Run: headless pygame with SDL's dummy video driver; simulated clock (each Clock.tick advances the game by its frame time, no real sleeping); random seed 0; keys injected as events and as key.get_pressed() state; no mouse input; restart key SPACE tapped at the start of phases 3 and 4.
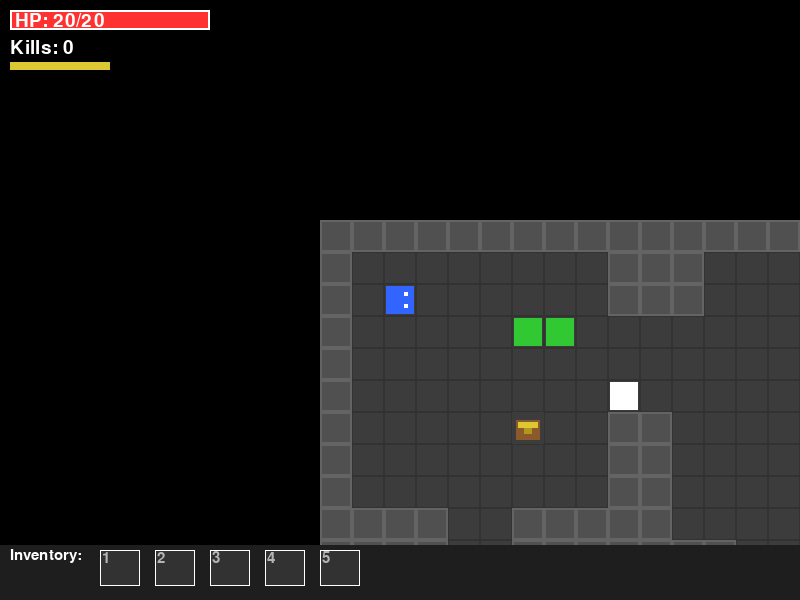
Frame 1 of 4 · flips 1–60 · no input
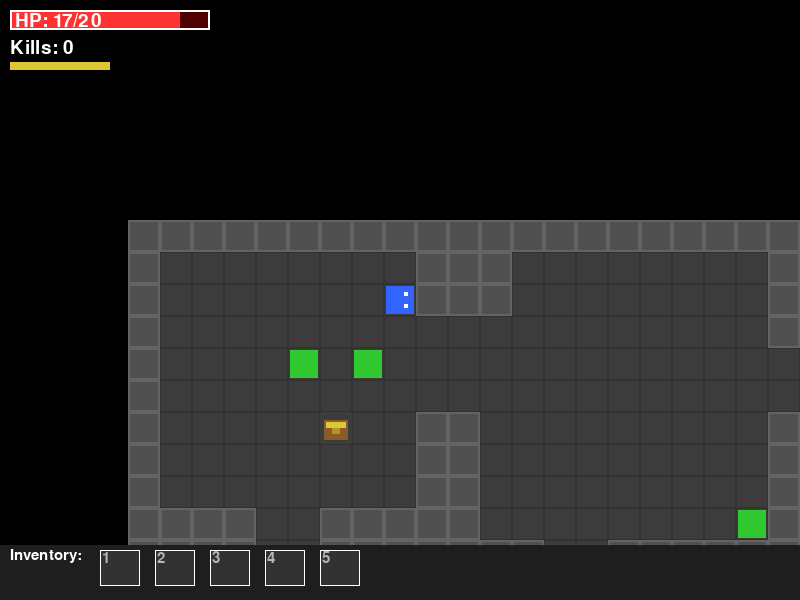
Frame 2 of 4 · flips 61–180 · tapped SPACE, RETURN · held RIGHT (→), D
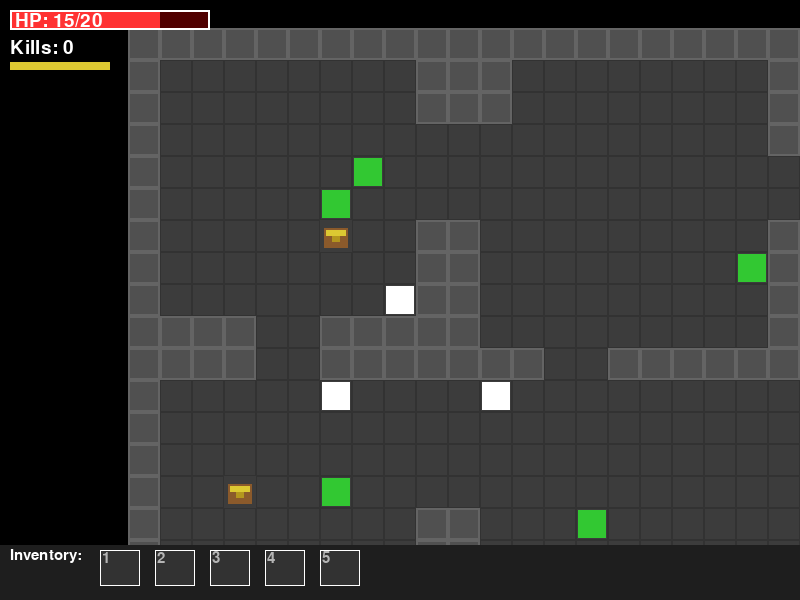
Frame 3 of 4 · flips 181–300 · tapped SPACE · held DOWN (↓), S
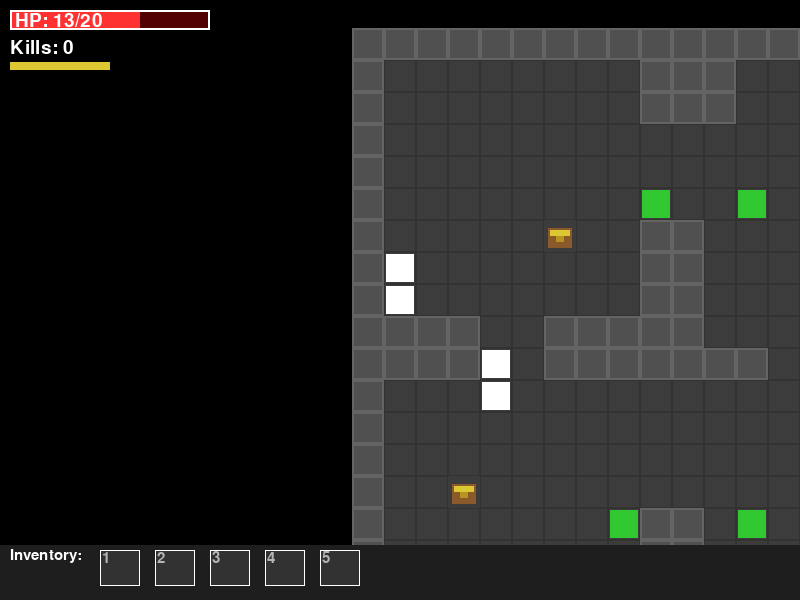
Frame 4 of 4 · flips 301–420 · tapped SPACE · held LEFT (←), A, UP (↑), W

The pygame program that drew these frames:

"""
Dungeon v4: Loot & Items
Robert's Coding Course - Lesson 15

Arrow keys to move, Space to attack, 1-5 to use items.
Walk over items to pick them up. Walk into chests to open them.
"""

import pygame
import random
import time

# --- Constants ---
TILE_SIZE = 32
SCREEN_WIDTH = 800
SCREEN_HEIGHT = 600
FPS = 30

# Colors
BLACK = (0, 0, 0)
WHITE = (255, 255, 255)
GRAY = (100, 100, 100)
DARK_GRAY = (60, 60, 60)
BROWN = (139, 90, 43)
YELLOW = (220, 200, 50)
RED = (255, 50, 50)
GREEN = (50, 200, 50)
BLUE = (50, 100, 255)
CYAN = (0, 255, 255)
ORANGE = (255, 165, 0)
PURPLE = (160, 50, 200)
LIGHT_GREEN = (100, 220, 100)

# --- Tile Map ---
# 0 = floor, 1 = wall, 2 = door, 3 = chest
TILE_MAP = [
    [1,1,1,1,1,1,1,1,1,1,1,1,1,1,1,1,1,1,1,1,1,1,1,1,1,1,1,1,1,1],
    [1,0,0,0,0,0,0,0,0,1,1,1,0,0,0,0,0,0,0,0,1,1,0,0,0,0,0,0,0,1],
    [1,0,0,0,0,0,0,0,0,1,1,1,0,0,0,0,0,0,0,0,1,1,0,0,0,0,0,0,0,1],
    [1,0,0,0,0,0,0,0,0,0,0,0,0,0,0,0,0,0,0,0,1,1,0,0,3,0,0,0,0,1],
    [1,0,0,0,0,0,0,0,0,0,0,0,0,0,0,0,0,0,0,0,0,0,0,0,0,0,0,0,0,1],
    [1,0,0,0,0,0,0,0,0,0,0,0,0,0,0,0,0,0,0,0,0,0,0,0,0,0,0,0,0,1],
    [1,0,0,0,0,0,3,0,0,1,1,0,0,0,0,0,0,0,0,0,1,1,0,0,0,0,0,0,0,1],
    [1,0,0,0,0,0,0,0,0,1,1,0,0,0,0,0,0,0,0,0,1,1,1,1,0,0,1,1,1,1],
    [1,0,0,0,0,0,0,0,0,1,1,0,0,0,0,0,0,0,0,0,1,1,0,0,0,0,0,0,0,1],
    [1,1,1,1,0,0,1,1,1,1,1,0,0,0,0,0,0,0,0,0,1,1,0,0,0,0,0,0,0,1],
    [1,1,1,1,0,0,1,1,1,1,1,1,1,0,0,1,1,1,1,1,1,1,0,0,0,0,0,0,0,1],
    [1,0,0,0,0,0,0,0,0,0,0,0,0,0,0,0,0,0,0,0,0,1,0,0,0,3,0,0,0,1],
    [1,0,0,0,0,0,0,0,0,0,0,0,0,0,0,0,0,0,0,0,0,0,0,0,0,0,0,0,0,1],
    [1,0,0,0,0,0,0,0,0,0,0,0,0,0,0,0,0,0,0,0,0,1,0,0,0,0,0,0,0,1],
    [1,0,0,3,0,0,0,0,0,0,0,0,0,0,0,0,0,0,0,0,0,1,1,1,1,1,1,1,1,1],
    [1,0,0,0,0,0,0,0,0,1,1,0,0,0,0,0,0,0,0,0,0,1,0,0,0,0,0,0,0,1],
    [1,0,0,0,0,0,0,0,0,1,1,0,0,0,0,0,0,0,0,0,0,1,0,0,0,0,0,0,0,1],
    [1,0,0,0,0,0,0,0,0,1,1,0,0,0,0,0,0,0,0,0,0,0,0,0,0,0,0,0,0,1],
    [1,0,0,0,0,0,0,0,0,1,1,0,0,0,0,0,0,0,0,0,0,1,0,0,0,0,0,0,0,1],
    [1,0,0,0,0,0,0,0,0,1,1,0,0,0,0,0,0,0,0,0,0,1,0,0,0,0,0,0,0,1],
    [1,0,0,0,0,0,0,0,0,1,1,1,0,0,0,0,0,0,0,0,1,1,0,0,0,0,0,3,0,1],
    [1,0,0,0,0,0,0,0,0,1,1,1,0,0,0,0,0,0,0,0,1,1,0,0,0,0,0,0,0,1],
    [1,0,0,0,0,0,0,0,0,1,1,1,0,0,0,0,0,0,0,0,1,1,0,0,0,0,0,0,0,1],
    [1,0,0,0,0,0,0,0,0,1,1,1,0,0,0,0,0,0,0,0,1,1,0,0,0,0,0,0,0,1],
    [1,1,1,1,1,1,1,1,1,1,1,1,1,1,1,1,1,1,1,1,1,1,1,1,1,1,1,1,1,1],
]

MAP_ROWS = len(TILE_MAP)
MAP_COLS = len(TILE_MAP[0])


# --- Item Class ---
class Item:
    def __init__(self, x, y, item_type):
        self.x = x
        self.y = y
        self.item_type = item_type
        # Set color based on type
        if item_type == "health_potion":
            self.color = RED
        elif item_type == "speed_boost":
            self.color = CYAN
        elif item_type == "power_sword":
            self.color = ORANGE

    def draw(self, screen, cam_x, cam_y):
        sx = self.x * TILE_SIZE - cam_x + TILE_SIZE // 4
        sy = self.y * TILE_SIZE - cam_y + TILE_SIZE // 4
        size = TILE_SIZE // 2
        pygame.draw.rect(screen, self.color, (sx, sy, size, size))
        # Little shine highlight
        pygame.draw.rect(screen, WHITE, (sx + 2, sy + 2, 4, 4))


# --- Player Class ---
class Player:
    def __init__(self, x, y):
        self.x = x
        self.y = y
        self.health = 20
        self.max_health = 20
        self.facing = "right"
        self.attack_cooldown = 15  # frames between attacks
        self.attack_timer = 0
        self.attacking = False
        self.attack_frame = 0
        self.damage_cooldown = 0
        self.inventory = []       # list of item_type strings
        self.speed_boost_timer = 0
        self.damage_boost_timer = 0
        self.kill_count = 0
        self.move_delay = 0       # frames until next move allowed

    def move(self, dx, dy, tile_map):
        new_x = self.x + dx
        new_y = self.y + dy
        # Bounds check
        if new_x < 0 or new_x >= MAP_COLS or new_y < 0 or new_y >= MAP_ROWS:
            return False
        # Wall check
        tile = tile_map[new_y][new_x]
        if tile == 1:
            return False
        # Chest check — opening a chest is handled by Game
        if tile == 3:
            return "chest"
        # Update facing direction
        if dx > 0:
            self.facing = "right"
        elif dx < 0:
            self.facing = "left"
        elif dy > 0:
            self.facing = "down"
        elif dy < 0:
            self.facing = "up"
        self.x = new_x
        self.y = new_y
        return True

    def attack(self):
        if self.attack_timer <= 0:
            self.attacking = True
            self.attack_frame = 6
            self.attack_timer = self.attack_cooldown

    def get_attack_tile(self):
        """Return the tile coordinate the player is attacking."""
        if self.facing == "right":
            return (self.x + 1, self.y)
        elif self.facing == "left":
            return (self.x - 1, self.y)
        elif self.facing == "down":
            return (self.x, self.y + 1)
        elif self.facing == "up":
            return (self.x, self.y - 1)

    def update(self):
        if self.attack_timer > 0:
            self.attack_timer -= 1
        if self.attack_frame > 0:
            self.attack_frame -= 1
        else:
            self.attacking = False
        if self.damage_cooldown > 0:
            self.damage_cooldown -= 1
        if self.speed_boost_timer > 0:
            self.speed_boost_timer -= 1
        if self.damage_boost_timer > 0:
            self.damage_boost_timer -= 1
        if self.move_delay > 0:
            self.move_delay -= 1

    def draw(self, screen, cam_x, cam_y):
        sx = self.x * TILE_SIZE - cam_x
        sy = self.y * TILE_SIZE - cam_y

        # Flash when recently damaged
        if self.damage_cooldown > 0 and self.damage_cooldown % 4 < 2:
            color = WHITE
        else:
            color = BLUE

        # Speed boost glow
        if self.speed_boost_timer > 0:
            glow = (sx - 3, sy - 3, TILE_SIZE + 6, TILE_SIZE + 6)
            pygame.draw.rect(screen, CYAN, glow, 2)

        # Damage boost glow
        if self.damage_boost_timer > 0:
            glow = (sx - 3, sy - 3, TILE_SIZE + 6, TILE_SIZE + 6)
            pygame.draw.rect(screen, ORANGE, glow, 2)

        # Player body
        pygame.draw.rect(screen, color, (sx + 2, sy + 2, TILE_SIZE - 4, TILE_SIZE - 4))

        # Eyes based on facing
        eye_color = WHITE
        if self.facing == "right":
            pygame.draw.rect(screen, eye_color, (sx + 20, sy + 8, 4, 4))
            pygame.draw.rect(screen, eye_color, (sx + 20, sy + 20, 4, 4))
        elif self.facing == "left":
            pygame.draw.rect(screen, eye_color, (sx + 8, sy + 8, 4, 4))
            pygame.draw.rect(screen, eye_color, (sx + 8, sy + 20, 4, 4))
        elif self.facing == "up":
            pygame.draw.rect(screen, eye_color, (sx + 8, sy + 8, 4, 4))
            pygame.draw.rect(screen, eye_color, (sx + 20, sy + 8, 4, 4))
        elif self.facing == "down":
            pygame.draw.rect(screen, eye_color, (sx + 8, sy + 20, 4, 4))
            pygame.draw.rect(screen, eye_color, (sx + 20, sy + 20, 4, 4))

        # Attack animation (sword swing)
        if self.attack_frame > 0:
            atk_x, atk_y = self.get_attack_tile()
            ax = atk_x * TILE_SIZE - cam_x
            ay = atk_y * TILE_SIZE - cam_y
            swing_color = ORANGE if self.damage_boost_timer > 0 else YELLOW
            pygame.draw.rect(screen, swing_color, (ax + 4, ay + 4, TILE_SIZE - 8, TILE_SIZE - 8))


# --- Enemy Class ---
class Enemy:
    def __init__(self, x, y, enemy_type="zombie"):
        self.x = x
        self.y = y
        self.enemy_type = enemy_type
        self.move_timer = 0
        self.hit_flash = 0
        self.death_timer = -1  # -1 means alive, counts down when dying

        if enemy_type == "zombie":
            self.health = 6
            self.max_health = 6
            self.color = GREEN
            self.move_delay = 20  # slow
        elif enemy_type == "skeleton":
            self.health = 4
            self.max_health = 4
            self.color = WHITE
            self.move_delay = 12  # faster, chases player

    def update(self, player, tile_map, enemies):
        if self.death_timer >= 0:
            self.death_timer -= 1
            return

        if self.hit_flash > 0:
            self.hit_flash -= 1

        self.move_timer += 1
        if self.move_timer < self.move_delay:
            return
        self.move_timer = 0

        if self.enemy_type == "zombie":
            # Random movement
            dx, dy = random.choice([(1, 0), (-1, 0), (0, 1), (0, -1), (0, 0)])
        elif self.enemy_type == "skeleton":
            # Chase player
            dx, dy = 0, 0
            if abs(player.x - self.x) > abs(player.y - self.y):
                dx = 1 if player.x > self.x else -1
            else:
                dy = 1 if player.y > self.y else -1

        new_x = self.x + dx
        new_y = self.y + dy
        if 0 <= new_x < MAP_COLS and 0 <= new_y < MAP_ROWS:
            if tile_map[new_y][new_x] == 0:
                # Don't move onto another enemy
                blocked = False
                for other in enemies:
                    if other is not self and other.x == new_x and other.y == new_y and other.is_alive():
                        blocked = True
                        break
                if not blocked:
                    self.x = new_x
                    self.y = new_y

    def take_damage(self, amount):
        self.health -= amount
        self.hit_flash = 6
        if self.health <= 0:
            self.death_timer = 8  # flash for 8 frames then disappear

    def is_alive(self):
        return self.death_timer < 0

    def is_gone(self):
        return self.death_timer == 0

    def draw(self, screen, cam_x, cam_y):
        sx = self.x * TILE_SIZE - cam_x
        sy = self.y * TILE_SIZE - cam_y

        # Dying animation
        if self.death_timer >= 0:
            if self.death_timer % 2 == 0:
                pygame.draw.rect(screen, WHITE, (sx + 4, sy + 4, TILE_SIZE - 8, TILE_SIZE - 8))
            return

        # Hit flash
        if self.hit_flash > 0 and self.hit_flash % 2 == 0:
            color = WHITE
        else:
            color = self.color

        pygame.draw.rect(screen, color, (sx + 2, sy + 2, TILE_SIZE - 4, TILE_SIZE - 4))

        # Health bar above enemy
        if self.health < self.max_health:
            bar_width = TILE_SIZE - 4
            bar_height = 4
            ratio = self.health / self.max_health
            pygame.draw.rect(screen, RED, (sx + 2, sy - 6, bar_width, bar_height))
            pygame.draw.rect(screen, GREEN, (sx + 2, sy - 6, int(bar_width * ratio), bar_height))


# --- Game Class ---
class Game:
    def __init__(self):
        pygame.init()
        self.screen = pygame.display.set_mode((SCREEN_WIDTH, SCREEN_HEIGHT))
        pygame.display.set_caption("Robert's Dungeons v4 - Loot & Items")
        self.font = pygame.font.Font(None, 28)
        self.small_font = pygame.font.Font(None, 22)
        self.reset()

    def reset(self):
        # Deep copy the tile map so chests can be re-opened on reset
        self.tile_map = [row[:] for row in TILE_MAP]
        self.player = Player(2, 2)
        self.enemies = []
        self.items = []
        self.camera_x = 0
        self.camera_y = 0
        self.game_over = False
        self.kill_count = 0
        self.spawn_enemies()

    def spawn_enemies(self):
        self.enemies = [
            # Top-left area
            Enemy(5, 5, "zombie"),
            Enemy(7, 3, "zombie"),
            # Middle area
            Enemy(14, 5, "skeleton"),
            Enemy(16, 8, "zombie"),
            Enemy(13, 14, "zombie"),
            Enemy(17, 12, "skeleton"),
            # Bottom-left area
            Enemy(4, 15, "zombie"),
            Enemy(6, 18, "skeleton"),
            Enemy(3, 20, "zombie"),
            # Right side
            Enemy(25, 3, "skeleton"),
            Enemy(26, 11, "zombie"),
            Enemy(24, 18, "skeleton"),
            Enemy(27, 20, "zombie"),
        ]

    def run(self):
        running = True
        while running:
            for event in pygame.event.get():
                if event.type == pygame.QUIT:
                    running = False
                if event.type == pygame.KEYDOWN:
                    if self.game_over:
                        if event.key == pygame.K_SPACE:
                            self.reset()
                        continue
                    # Attack
                    if event.key == pygame.K_SPACE:
                        self.player.attack()
                    # Use items (1-5)
                    if event.key in [pygame.K_1, pygame.K_2, pygame.K_3, pygame.K_4, pygame.K_5]:
                        slot = event.key - pygame.K_1
                        if slot < len(self.player.inventory):
                            self.use_item(slot)

            if not self.game_over:
                self.handle_input()
                self.update()
            self.draw()
            time.sleep(1 / FPS)

        pygame.quit()

    def use_item(self, slot):
        item_type = self.player.inventory.pop(slot)
        if item_type == "health_potion":
            self.player.health = min(self.player.health + 5, self.player.max_health)
        elif item_type == "speed_boost":
            self.player.speed_boost_timer = 150  # ~5 seconds
        elif item_type == "power_sword":
            self.player.damage_boost_timer = 150

    def handle_input(self):
        keys = pygame.key.get_pressed()

        # Movement with delay (faster if speed boost is active)
        if self.player.move_delay <= 0:
            dx, dy = 0, 0
            if keys[pygame.K_LEFT]:
                dx = -1
            elif keys[pygame.K_RIGHT]:
                dx = 1
            elif keys[pygame.K_UP]:
                dy = -1
            elif keys[pygame.K_DOWN]:
                dy = 1

            if dx != 0 or dy != 0:
                result = self.player.move(dx, dy, self.tile_map)
                if result == "chest":
                    # Open chest
                    chest_x = self.player.x + dx
                    chest_y = self.player.y + dy
                    self.tile_map[chest_y][chest_x] = 0
                    item_type = random.choice(["health_potion", "speed_boost", "power_sword"])
                    self.items.append(Item(chest_x, chest_y, item_type))
                if result:
                    # Set move delay: 1 frame if speed boost, 4 frames normally
                    self.player.move_delay = 1 if self.player.speed_boost_timer > 0 else 4

    def update(self):
        self.player.update()

        # Update enemies
        for enemy in self.enemies:
            enemy.update(self.player, self.tile_map, self.enemies)

        # Player attack hits
        if self.player.attack_frame == 5:  # check on first frame of attack
            atk_x, atk_y = self.player.get_attack_tile()
            damage = 4 if self.player.damage_boost_timer > 0 else 2
            for enemy in self.enemies:
                if enemy.is_alive() and enemy.x == atk_x and enemy.y == atk_y:
                    enemy.take_damage(damage)

        # Enemy touches player = damage
        for enemy in self.enemies:
            if enemy.is_alive() and enemy.x == self.player.x and enemy.y == self.player.y:
                if self.player.damage_cooldown <= 0:
                    self.player.health -= 1
                    self.player.damage_cooldown = 30

        # Check for dead enemies and drops
        for enemy in self.enemies[:]:
            if enemy.is_gone():
                self.kill_count += 1
                self.player.kill_count += 1
                # 40% chance to drop an item
                if random.random() < 0.4:
                    item_type = random.choice(["health_potion", "speed_boost", "power_sword"])
                    self.items.append(Item(enemy.x, enemy.y, item_type))
                self.enemies.remove(enemy)

        # Pick up items
        for item in self.items[:]:
            if item.x == self.player.x and item.y == self.player.y:
                if len(self.player.inventory) < 5:
                    self.player.inventory.append(item.item_type)
                    self.items.remove(item)

        # Player death
        if self.player.health <= 0:
            self.game_over = True

        # Camera follows player
        self.camera_x = self.player.x * TILE_SIZE - SCREEN_WIDTH // 2 + TILE_SIZE // 2
        self.camera_y = self.player.y * TILE_SIZE - SCREEN_HEIGHT // 2 + TILE_SIZE // 2

    def draw(self):
        self.screen.fill(BLACK)

        # Draw tiles
        for row in range(MAP_ROWS):
            for col in range(MAP_COLS):
                sx = col * TILE_SIZE - self.camera_x
                sy = row * TILE_SIZE - self.camera_y
                # Skip tiles off screen
                if sx < -TILE_SIZE or sx > SCREEN_WIDTH or sy < -TILE_SIZE or sy > SCREEN_HEIGHT:
                    continue
                tile = self.tile_map[row][col]
                if tile == 0:
                    pygame.draw.rect(self.screen, DARK_GRAY, (sx, sy, TILE_SIZE, TILE_SIZE))
                    # Floor pattern
                    pygame.draw.rect(self.screen, (50, 50, 50), (sx, sy, TILE_SIZE, TILE_SIZE), 1)
                elif tile == 1:
                    pygame.draw.rect(self.screen, GRAY, (sx, sy, TILE_SIZE, TILE_SIZE))
                    pygame.draw.rect(self.screen, (80, 80, 80), (sx + 2, sy + 2, TILE_SIZE - 4, TILE_SIZE - 4))
                elif tile == 2:
                    pygame.draw.rect(self.screen, (80, 60, 30), (sx, sy, TILE_SIZE, TILE_SIZE))
                elif tile == 3:
                    # Chest: brown base with yellow top
                    pygame.draw.rect(self.screen, DARK_GRAY, (sx, sy, TILE_SIZE, TILE_SIZE))
                    pygame.draw.rect(self.screen, BROWN, (sx + 4, sy + 8, TILE_SIZE - 8, TILE_SIZE - 12))
                    pygame.draw.rect(self.screen, YELLOW, (sx + 6, sy + 10, TILE_SIZE - 12, 6))
                    pygame.draw.rect(self.screen, (180, 150, 30), (sx + 12, sy + 16, 8, 6))

        # Draw items on ground
        for item in self.items:
            item.draw(self.screen, self.camera_x, self.camera_y)

        # Draw enemies
        for enemy in self.enemies:
            enemy.draw(self.screen, self.camera_x, self.camera_y)

        # Draw player
        self.player.draw(self.screen, self.camera_x, self.camera_y)

        # --- HUD ---
        # Health bar
        bar_x, bar_y = 10, 10
        bar_w, bar_h = 200, 20
        ratio = max(0, self.player.health / self.player.max_health)
        pygame.draw.rect(self.screen, (80, 0, 0), (bar_x, bar_y, bar_w, bar_h))
        pygame.draw.rect(self.screen, RED, (bar_x, bar_y, int(bar_w * ratio), bar_h))
        pygame.draw.rect(self.screen, WHITE, (bar_x, bar_y, bar_w, bar_h), 2)
        hp_text = self.font.render(f"HP: {self.player.health}/{self.player.max_health}", True, WHITE)
        self.screen.blit(hp_text, (bar_x + 5, bar_y + 1))

        # Kill count
        kill_text = self.font.render(f"Kills: {self.kill_count}", True, WHITE)
        self.screen.blit(kill_text, (10, 38))

        # Attack cooldown bar
        cd_x, cd_y = 10, 62
        cd_w, cd_h = 100, 8
        if self.player.attack_timer > 0:
            cd_ratio = self.player.attack_timer / self.player.attack_cooldown
            pygame.draw.rect(self.screen, (80, 80, 0), (cd_x, cd_y, cd_w, cd_h))
            pygame.draw.rect(self.screen, YELLOW, (cd_x, cd_y, int(cd_w * (1 - cd_ratio)), cd_h))
        else:
            pygame.draw.rect(self.screen, YELLOW, (cd_x, cd_y, cd_w, cd_h))

        # Active effects
        effect_x = 220
        if self.player.speed_boost_timer > 0:
            secs_left = self.player.speed_boost_timer / FPS
            eff_text = self.small_font.render(f"SPEED {secs_left:.1f}s", True, CYAN)
            self.screen.blit(eff_text, (effect_x, 12))
            effect_x += 110
        if self.player.damage_boost_timer > 0:
            secs_left = self.player.damage_boost_timer / FPS
            eff_text = self.small_font.render(f"POWER {secs_left:.1f}s", True, ORANGE)
            self.screen.blit(eff_text, (effect_x, 12))

        # Inventory bar at bottom
        inv_y = SCREEN_HEIGHT - 50
        pygame.draw.rect(self.screen, (30, 30, 30), (0, inv_y - 5, SCREEN_WIDTH, 55))
        inv_label = self.small_font.render("Inventory:", True, WHITE)
        self.screen.blit(inv_label, (10, inv_y - 2))

        item_colors = {
            "health_potion": RED,
            "speed_boost": CYAN,
            "power_sword": ORANGE,
        }
        item_labels = {
            "health_potion": "HP",
            "speed_boost": "SPD",
            "power_sword": "PWR",
        }
        for i in range(5):
            x = 100 + i * 55
            y = inv_y
            # Slot background
            pygame.draw.rect(self.screen, (50, 50, 50), (x, y, 40, 36))
            pygame.draw.rect(self.screen, WHITE, (x, y, 40, 36), 1)
            # Number label
            num_text = self.small_font.render(str(i + 1), True, (180, 180, 180))
            self.screen.blit(num_text, (x + 2, y + 1))
            # Item in slot
            if i < len(self.player.inventory):
                item_t = self.player.inventory[i]
                color = item_colors.get(item_t, WHITE)
                pygame.draw.rect(self.screen, color, (x + 8, y + 8, 24, 20))
                lbl = self.small_font.render(item_labels.get(item_t, "?"), True, BLACK)
                self.screen.blit(lbl, (x + 10, y + 10))

        # Game over screen
        if self.game_over:
            overlay = pygame.Surface((SCREEN_WIDTH, SCREEN_HEIGHT))
            overlay.set_alpha(150)
            overlay.fill(BLACK)
            self.screen.blit(overlay, (0, 0))

            go_font = pygame.font.Font(None, 72)
            go_text = go_font.render("GAME OVER", True, RED)
            rect = go_text.get_rect(center=(SCREEN_WIDTH // 2, SCREEN_HEIGHT // 2 - 30))
            self.screen.blit(go_text, rect)

            stats = self.font.render(f"Kills: {self.kill_count}", True, WHITE)
            rect2 = stats.get_rect(center=(SCREEN_WIDTH // 2, SCREEN_HEIGHT // 2 + 20))
            self.screen.blit(stats, rect2)

            restart = self.font.render("Press SPACE to restart", True, WHITE)
            rect3 = restart.get_rect(center=(SCREEN_WIDTH // 2, SCREEN_HEIGHT // 2 + 60))
            self.screen.blit(restart, rect3)

        pygame.display.update()


# --- Run the game! ---
if __name__ == "__main__":
    game = Game()
    game.run()
